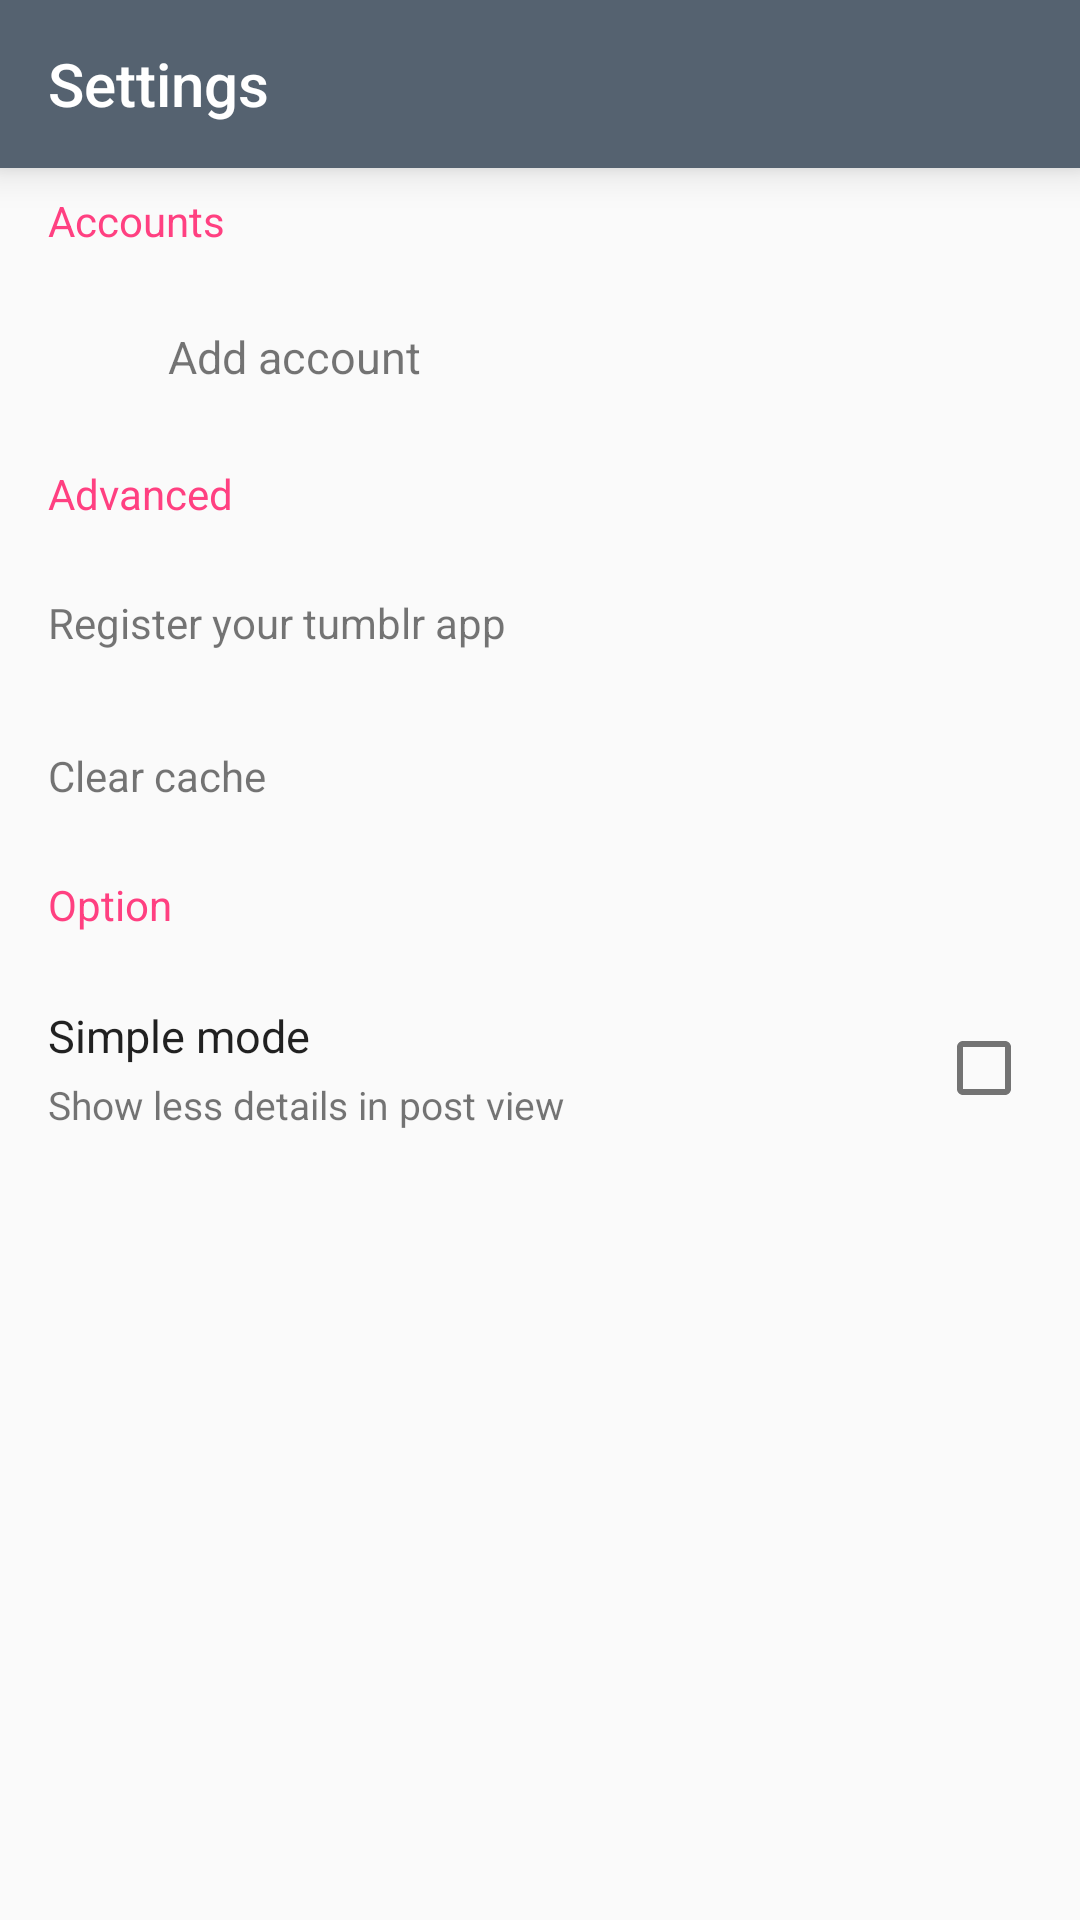

This screen was rendered from an Android layout file. Write that file and the resources it references.
<!-- AndroidManifest.xml: application theme AppTheme -->
<!-- res/layout/activity_settings.xml -->
<?xml version="1.0" encoding="utf-8"?>
<LinearLayout xmlns:android="http://schemas.android.com/apk/res/android"
    xmlns:app="http://schemas.android.com/apk/res-auto"
    android:orientation="vertical"
    android:layout_width="match_parent"
    android:layout_height="match_parent">
    <android.support.v7.widget.Toolbar
        android:id="@+id/toolBar"
        android:layout_width="match_parent"
        android:layout_height="?attr/actionBarSize"
        android:background="?attr/colorPrimary"
        android:elevation="8dp"
        android:theme="@style/ThemeOverlay.AppCompat.Dark.ActionBar"
        app:popupTheme="@style/ThemeOverlay.AppCompat.Light"
        app:title="@string/page_user_setting"
        />

    <android.support.v4.widget.NestedScrollView
        android:id="@+id/nestedScrollView"
        android:layout_width="match_parent"
        android:layout_height="match_parent">
        <LinearLayout
            android:orientation="vertical"
            android:layout_width="match_parent"
            android:layout_height="wrap_content">

            <TextView
                android:layout_width="match_parent"
                android:layout_height="wrap_content"
                android:text="@string/settings_accounts_header"
                android:textColor="@color/colorAccent"
                android:paddingLeft="16dp"
                android:paddingRight="16dp"
                android:paddingTop="8dp"
                android:paddingBottom="8dp"
                />

            <android.support.v7.widget.RecyclerView
                android:id="@+id/settings_accounts"
                android:layout_width="match_parent"
                android:layout_height="wrap_content"
                />

            <LinearLayout
                android:id="@+id/settings_add_account"
                android:orientation="horizontal"
                android:layout_width="match_parent"
                android:layout_height="wrap_content"
                android:padding="16dp"
                android:background="?attr/selectableItemBackground"
                android:clickable="true">

                <ImageView
                    android:layout_width="24dp"
                    android:layout_height="24dp"
                    app:srcCompat="@mipmap/ic_person_add"
                    android:layout_gravity="center"
                    />

                <TextView
                    android:layout_width="wrap_content"
                    android:layout_height="wrap_content"
                    android:paddingLeft="16dp"
                    android:paddingRight="16dp"
                    android:layout_gravity="center"
                    android:textSize="@dimen/cn_text_size_body"
                    android:text="@string/settings_accounts_add"
                    />
            </LinearLayout>

            <TextView
                android:layout_width="match_parent"
                android:layout_height="wrap_content"
                android:text="@string/settings_advance"
                android:textColor="@color/colorAccent"
                android:paddingLeft="16dp"
                android:paddingRight="16dp"
                android:paddingTop="8dp"
                android:paddingBottom="8dp"
                />

            <TextView
                android:id="@+id/settings_register"
                android:layout_width="match_parent"
                android:layout_height="wrap_content"
                android:padding="16dp"
                android:text="@string/settings_register"
                android:background="?attr/selectableItemBackground"
                android:clickable="true"
                />

            <TextView
                android:id="@+id/settings_clear_cache"
                android:layout_width="match_parent"
                android:layout_height="wrap_content"
                android:padding="16dp"
                android:text="@string/settings_clear_cache"
                android:background="?attr/selectableItemBackground"
                android:clickable="true"
                />

            <TextView
                android:layout_width="match_parent"
                android:layout_height="wrap_content"
                android:text="@string/settings_option"
                android:textColor="@color/colorAccent"
                android:paddingLeft="16dp"
                android:paddingRight="16dp"
                android:paddingTop="8dp"
                android:paddingBottom="8dp"
                />

            <RelativeLayout
                android:id="@+id/settings_option_simple"
                android:layout_width="match_parent"
                android:layout_height="wrap_content"
                android:padding="16dp"
                android:background="?attr/selectableItemBackground"
                android:clickable="true"
                >
                <TextView
                    android:id="@+id/title"
                    android:layout_width="wrap_content"
                    android:layout_height="wrap_content"
                    android:maxLines="1"
                    android:ellipsize="end"
                    android:textSize="@dimen/cn_text_size_body"
                    android:textColor="?android:attr/textColorPrimary"
                    android:text="@string/settings_option_simple_title"
                    />
                <TextView
                    android:layout_width="wrap_content"
                    android:layout_height="wrap_content"
                    android:layout_below="@+id/title"
                    android:paddingTop="4dp"
                    android:maxLines="1"
                    android:ellipsize="end"
                    android:textColor="?android:attr/textColorSecondary"
                    android:textSize="@dimen/cn_text_size_caption"
                    android:text="@string/settings_option_simple_des"
                    />
                <android.support.v7.widget.AppCompatCheckBox
                    android:id="@+id/settings_option_simple_checkbox"
                    android:layout_width="wrap_content"
                    android:layout_height="wrap_content"
                    android:layout_alignParentRight="true"
                    android:layout_alignParentEnd="true"
                    android:layout_centerVertical="true"
                    />
            </RelativeLayout>

        </LinearLayout>
    </android.support.v4.widget.NestedScrollView>

</LinearLayout>
<!-- resources referenced by this layout -->
<resources>
  <color name="colorAccent">#FF4081</color>
  <dimen name="cn_text_size_body">15sp</dimen>
  <dimen name="cn_text_size_caption">13sp</dimen>
  <string name="page_user_setting">Settings</string>
  <string name="settings_accounts_add">Add account</string>
  <string name="settings_accounts_header">Accounts</string>
  <string name="settings_advance">Advanced</string>
  <string name="settings_clear_cache">Clear cache</string>
  <string name="settings_option">Option</string>
  <string name="settings_option_simple_des">Show less details in post view</string>
  <string name="settings_option_simple_title">Simple mode</string>
  <string name="settings_register">Register your tumblr app</string>
  <style name="AppTheme" parent="BaseAppTheme">
          
  
      </style>
  <style name="BaseAppTheme" parent="Theme.AppCompat.Light.NoActionBar">
          <item name="colorPrimary">@color/colorPrimary</item>
          <item name="colorPrimaryDark">@color/colorPrimaryDark</item>
          <item name="colorAccent">@color/colorAccent</item>
          <item name="android:textColorPrimary">#DE000000</item>
          <item name="android:textColorSecondary">#8A000000</item>
          <item name="windowActionModeOverlay">true</item>
          <item name="android:actionModeBackground">@color/colorPrimary</item>
      </style>
  <color name="colorPrimary">#556270</color>
  <color name="colorPrimaryDark">#3B444D</color>
</resources>
